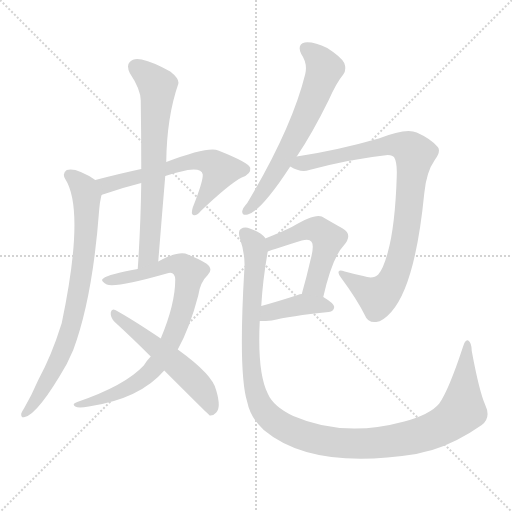
t = 0.00 s
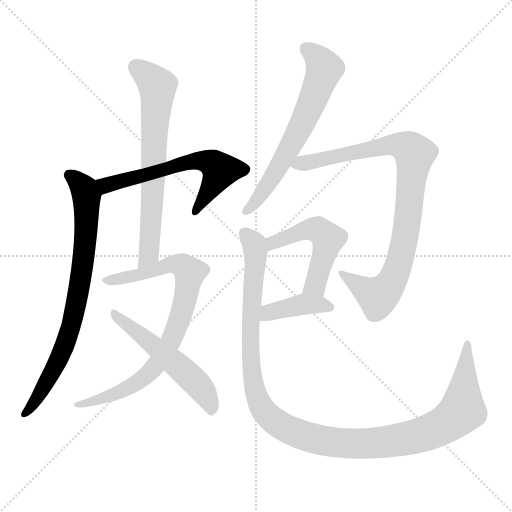
t = 1.64 s
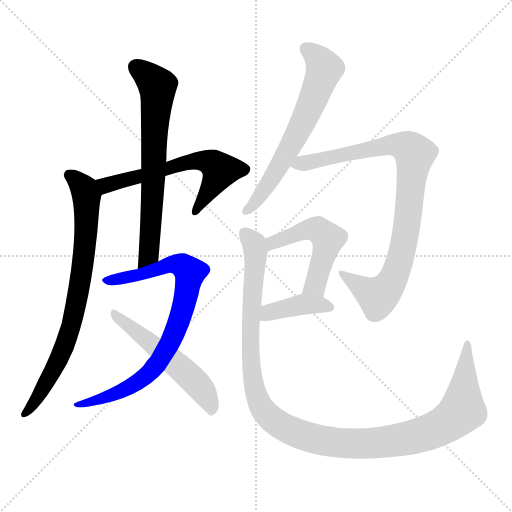
t = 3.28 s
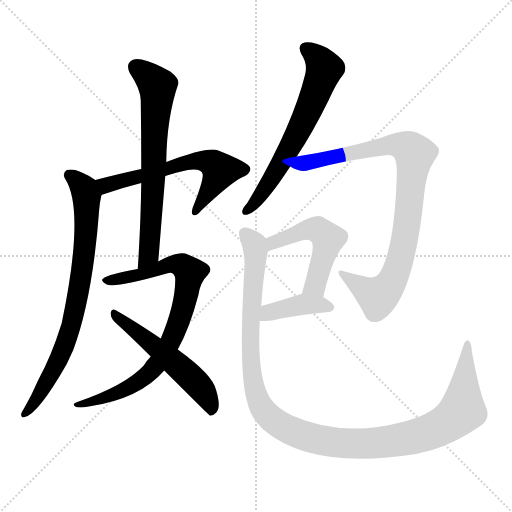
t = 4.93 s
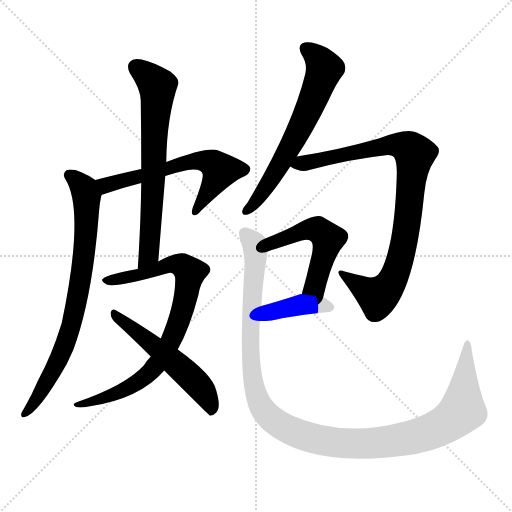
t = 6.57 s
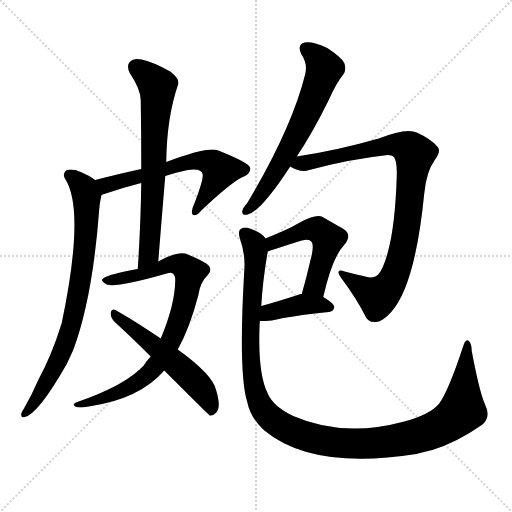
t = 8.21 s

The animated SVG that drew these frames (rendered in a browser with its animation timeline set to each time). Animation: 10 CSS @keyframes rules; one cycle of 8.21 s.

<svg version="1.1" viewBox="0 0 1024 1024" xmlns="http://www.w3.org/2000/svg">
  <g stroke="lightgray" stroke-dasharray="1,1" stroke-width="1" transform="scale(4, 4)">
    <line x1="0" y1="0" x2="256" y2="256"></line>
    <line x1="256" y1="0" x2="0" y2="256"></line>
    <line x1="128" y1="0" x2="128" y2="256"></line>
    <line x1="0" y1="128" x2="256" y2="128"></line>
  </g>
<g transform="scale(1, -1) translate(0, -900)">
   <style type="text/css">
    @keyframes keyframes0 {
      from {
       stroke: blue;
       stroke-dashoffset: 609;
       stroke-width: 128;
       }
       66% {
       animation-timing-function: step-end;
       stroke: blue;
       stroke-dashoffset: 0;
       stroke-width: 128;
       }
       to {
       stroke: black;
       stroke-width: 1024;
       }
       }
       #make-me-a-hanzi-animation-0 {
         animation: keyframes0 0.745605s both;
         animation-delay: 0.000000s;
         animation-timing-function: linear;
       }
    @keyframes keyframes1 {
      from {
       stroke: blue;
       stroke-dashoffset: 772;
       stroke-width: 128;
       }
       72% {
       animation-timing-function: step-end;
       stroke: blue;
       stroke-dashoffset: 0;
       stroke-width: 128;
       }
       to {
       stroke: black;
       stroke-width: 1024;
       }
       }
       #make-me-a-hanzi-animation-1 {
         animation: keyframes1 0.878255s both;
         animation-delay: 0.745605s;
         animation-timing-function: linear;
       }
    @keyframes keyframes2 {
      from {
       stroke: blue;
       stroke-dashoffset: 677;
       stroke-width: 128;
       }
       69% {
       animation-timing-function: step-end;
       stroke: blue;
       stroke-dashoffset: 0;
       stroke-width: 128;
       }
       to {
       stroke: black;
       stroke-width: 1024;
       }
       }
       #make-me-a-hanzi-animation-2 {
         animation: keyframes2 0.800944s both;
         animation-delay: 1.623861s;
         animation-timing-function: linear;
       }
    @keyframes keyframes3 {
      from {
       stroke: blue;
       stroke-dashoffset: 812;
       stroke-width: 128;
       }
       73% {
       animation-timing-function: step-end;
       stroke: blue;
       stroke-dashoffset: 0;
       stroke-width: 128;
       }
       to {
       stroke: black;
       stroke-width: 1024;
       }
       }
       #make-me-a-hanzi-animation-3 {
         animation: keyframes3 0.910807s both;
         animation-delay: 2.424805s;
         animation-timing-function: linear;
       }
    @keyframes keyframes4 {
      from {
       stroke: blue;
       stroke-dashoffset: 536;
       stroke-width: 128;
       }
       64% {
       animation-timing-function: step-end;
       stroke: blue;
       stroke-dashoffset: 0;
       stroke-width: 128;
       }
       to {
       stroke: black;
       stroke-width: 1024;
       }
       }
       #make-me-a-hanzi-animation-4 {
         animation: keyframes4 0.686198s both;
         animation-delay: 3.335612s;
         animation-timing-function: linear;
       }
    @keyframes keyframes5 {
      from {
       stroke: blue;
       stroke-dashoffset: 637;
       stroke-width: 128;
       }
       67% {
       animation-timing-function: step-end;
       stroke: blue;
       stroke-dashoffset: 0;
       stroke-width: 128;
       }
       to {
       stroke: black;
       stroke-width: 1024;
       }
       }
       #make-me-a-hanzi-animation-5 {
         animation: keyframes5 0.768392s both;
         animation-delay: 4.021810s;
         animation-timing-function: linear;
       }
    @keyframes keyframes6 {
      from {
       stroke: blue;
       stroke-dashoffset: 882;
       stroke-width: 128;
       }
       74% {
       animation-timing-function: step-end;
       stroke: blue;
       stroke-dashoffset: 0;
       stroke-width: 128;
       }
       to {
       stroke: black;
       stroke-width: 1024;
       }
       }
       #make-me-a-hanzi-animation-6 {
         animation: keyframes6 0.967773s both;
         animation-delay: 4.790202s;
         animation-timing-function: linear;
       }
    @keyframes keyframes7 {
      from {
       stroke: blue;
       stroke-dashoffset: 510;
       stroke-width: 128;
       }
       62% {
       animation-timing-function: step-end;
       stroke: blue;
       stroke-dashoffset: 0;
       stroke-width: 128;
       }
       to {
       stroke: black;
       stroke-width: 1024;
       }
       }
       #make-me-a-hanzi-animation-7 {
         animation: keyframes7 0.665039s both;
         animation-delay: 5.757975s;
         animation-timing-function: linear;
       }
    @keyframes keyframes8 {
      from {
       stroke: blue;
       stroke-dashoffset: 394;
       stroke-width: 128;
       }
       56% {
       animation-timing-function: step-end;
       stroke: blue;
       stroke-dashoffset: 0;
       stroke-width: 128;
       }
       to {
       stroke: black;
       stroke-width: 1024;
       }
       }
       #make-me-a-hanzi-animation-8 {
         animation: keyframes8 0.570638s both;
         animation-delay: 6.423014s;
         animation-timing-function: linear;
       }
    @keyframes keyframes9 {
      from {
       stroke: blue;
       stroke-dashoffset: 1187;
       stroke-width: 128;
       }
       79% {
       animation-timing-function: step-end;
       stroke: blue;
       stroke-dashoffset: 0;
       stroke-width: 128;
       }
       to {
       stroke: black;
       stroke-width: 1024;
       }
       }
       #make-me-a-hanzi-animation-9 {
         animation: keyframes9 1.215983s both;
         animation-delay: 6.993652s;
         animation-timing-function: linear;
       }
</style>
<path d="M 330.5 548.0 Q 351.5 555.0 375.5 560.0 Q 403.5 564.0 405.5 551.0 Q 406.5 538.0 385.5 485.0 Q 381.5 472.0 386.5 470.0 Q 392.5 467.0 401.5 478.0 Q 459.5 533.0 483.5 545.0 Q 502.5 552.0 500.5 564.0 Q 499.5 574.0 436.5 599.0 Q 417.5 608.0 332.5 576.0 L 282.5 562.0 Q 240.5 553.0 190.5 540.0 C 161.5 533.0 175.5 500.0 203.5 510.0 Q 203.5 511.0 205.5 511.0 Q 242.5 524.0 282.5 534.0 L 330.5 548.0 Z" fill="lightgray"></path> 
<path d="M 190.5 540.0 Q 178.5 549.0 161.5 556.0 Q 145.5 563.0 133.5 560.0 Q 123.5 553.0 130.5 542.0 Q 170.5 479.0 123.5 254.0 L 121.5 248.0 Q 103.5 190.0 76.5 140.0 Q 63.5 110.0 48.5 84.0 Q 44.5 78.0 42.5 73.0 Q 41.5 63.0 49.5 66.0 Q 76.5 72.0 133.5 172.0 Q 139.5 185.0 146.5 200.0 Q 185.5 305.0 198.5 482.0 Q 199.5 495.0 202.5 508.0 Q 202.5 509.0 203.5 510.0 C 207.5 529.0 207.5 529.0 190.5 540.0 Z" fill="lightgray"></path> 
<path d="M 316.5 377.0 Q 323.5 465.0 330.5 548.0 L 332.5 576.0 Q 333.5 666.0 356.5 732.0 Q 359.5 742.0 340.5 757.0 Q 306.5 776.0 283.5 781.0 Q 267.5 785.0 259.5 776.0 Q 252.5 769.0 259.5 754.0 Q 281.5 721.0 281.5 699.0 Q 282.5 633.0 282.5 562.0 L 282.5 534.0 Q 281.5 452.0 275.5 362.0 C 273.5 332.0 314.5 347.0 316.5 377.0 Z" fill="lightgray"></path> 
<path d="M 301.5 187.0 Q 294.5 180.0 287.5 169.0 Q 250.5 129.0 154.5 96.0 Q 142.5 92.0 150.5 87.0 Q 156.5 83.0 177.5 87.0 Q 279.5 102.0 328.5 159.0 L 355.5 201.0 Q 379.5 244.0 396.5 309.0 Q 400.5 336.0 415.5 350.0 Q 427.5 362.0 412.5 373.0 Q 396.5 383.0 370.5 393.0 Q 352.5 397.0 316.5 377.0 L 275.5 362.0 Q 217.5 352.0 206.5 343.0 Q 199.5 339.0 213.5 331.0 Q 231.5 324.0 333.5 353.0 Q 349.5 359.0 350.5 341.0 Q 350.5 292.0 321.5 223.0 L 301.5 187.0 Z" fill="lightgray"></path> 
<path d="M 328.5 159.0 Q 416.5 71.0 419.5 69.0 Q 426.5 68.0 432.5 75.0 Q 442.5 85.0 432.5 119.0 Q 426.5 150.0 355.5 201.0 L 321.5 223.0 Q 263.5 262.0 230.5 280.0 Q 223.5 284.0 221.5 275.0 Q 220.5 265.0 229.5 256.0 Q 263.5 225.0 301.5 187.0 L 328.5 159.0 Z" fill="lightgray"></path> 
<path d="M 593.5 587.0 Q 624.5 633.0 657.5 700.0 Q 672.5 734.0 686.5 751.0 Q 693.5 761.0 688.5 774.0 Q 682.5 786.0 654.5 804.0 Q 627.5 817.0 609.5 815.0 Q 593.5 811.0 602.5 792.0 Q 615.5 773.0 610.5 752.0 Q 583.5 643.0 494.5 494.0 Q 485.5 484.0 484.5 478.0 Q 483.5 468.0 495.5 471.0 Q 522.5 478.0 580.5 567.0 L 593.5 587.0 Z" fill="lightgray"></path> 
<path d="M 580.5 567.0 Q 601.5 554.0 618.5 560.0 Q 700.5 582.0 775.5 590.0 Q 785.5 590.0 788.5 585.0 Q 794.5 575.0 793.5 548.0 Q 790.5 449.0 775.5 395.0 Q 766.5 362.0 756.5 351.0 Q 746.5 341.0 726.5 348.0 Q 707.5 352.0 689.5 357.0 Q 668.5 364.0 682.5 344.0 Q 713.5 302.0 729.5 270.0 Q 735.5 254.0 752.5 256.0 Q 765.5 257.0 782.5 276.0 Q 830.5 330.0 848.5 513.0 Q 852.5 556.0 869.5 580.0 Q 882.5 598.0 875.5 606.0 Q 862.5 622.0 833.5 635.0 Q 812.5 645.0 757.5 623.0 Q 673.5 599.0 593.5 587.0 C 563.5 582.0 552.5 579.0 580.5 567.0 Z" fill="lightgray"></path> 
<path d="M 646.5 306.0 Q 664.5 385.0 687.5 409.0 Q 706.5 431.0 685.5 443.0 Q 667.5 453.0 643.5 467.0 Q 628.5 473.0 583.5 446.0 Q 565.5 437.0 530.5 423.0 C 502.5 412.0 507.5 387.0 535.5 397.0 Q 542.5 400.0 553.5 403.0 Q 580.5 412.0 603.5 419.0 Q 618.5 423.0 622.5 417.0 Q 629.5 411.0 620.5 378.0 Q 613.5 347.0 603.5 312.0 C 595.5 283.0 639.5 277.0 646.5 306.0 Z" fill="lightgray"></path> 
<path d="M 519.5 258.0 Q 531.5 258.0 543.5 259.0 Q 579.5 268.0 657.5 276.0 Q 667.5 277.0 668.5 286.0 Q 668.5 293.0 646.5 306.0 L 603.5 312.0 Q 599.5 312.0 595.5 310.0 Q 555.5 297.0 522.5 288.0 C 493.5 280.0 489.5 258.0 519.5 258.0 Z" fill="lightgray"></path> 
<path d="M 530.5 423.0 L 530.5 424.0 Q 520.5 436.0 499.5 443.0 Q 489.5 447.0 481.5 442.0 Q 475.5 439.0 479.5 424.0 Q 491.5 390.0 488.5 358.0 Q 476.5 153.0 494.5 96.0 Q 500.5 65.0 527.5 40.0 Q 624.5 -41.0 832.5 -8.0 Q 847.5 -4.0 864.5 0.0 Q 913.5 15.0 963.5 50.0 Q 982.5 65.0 970.5 90.0 Q 958.5 117.0 943.5 198.0 Q 943.5 214.0 936.5 219.0 Q 930.5 222.0 925.5 205.0 Q 897.5 120.0 878.5 93.0 Q 860.5 71.0 808.5 57.0 Q 687.5 24.0 586.5 68.0 Q 546.5 87.0 535.5 113.0 Q 514.5 155.0 519.5 258.0 L 522.5 288.0 Q 525.5 340.0 535.5 397.0 C 538.5 417.0 538.5 417.0 530.5 423.0 Z" fill="lightgray"></path> 
      <clipPath id="make-me-a-hanzi-clip-0">
      <path d="M 330.5 548.0 Q 351.5 555.0 375.5 560.0 Q 403.5 564.0 405.5 551.0 Q 406.5 538.0 385.5 485.0 Q 381.5 472.0 386.5 470.0 Q 392.5 467.0 401.5 478.0 Q 459.5 533.0 483.5 545.0 Q 502.5 552.0 500.5 564.0 Q 499.5 574.0 436.5 599.0 Q 417.5 608.0 332.5 576.0 L 282.5 562.0 Q 240.5 553.0 190.5 540.0 C 161.5 533.0 175.5 500.0 203.5 510.0 Q 203.5 511.0 205.5 511.0 Q 242.5 524.0 282.5 534.0 L 330.5 548.0 Z" fill="lightgray"></path>
      </clipPath>
      <path clip-path="url(#make-me-a-hanzi-clip-0)" d="M 202.5 515.0 L 219.5 532.0 L 369.5 576.0 L 404.5 579.0 L 425.5 572.0 L 440.5 559.0 L 389.5 478.0 " fill="none" id="make-me-a-hanzi-animation-0" stroke-dasharray="481 962" stroke-linecap="round"></path>

      <clipPath id="make-me-a-hanzi-clip-1">
      <path d="M 190.5 540.0 Q 178.5 549.0 161.5 556.0 Q 145.5 563.0 133.5 560.0 Q 123.5 553.0 130.5 542.0 Q 170.5 479.0 123.5 254.0 L 121.5 248.0 Q 103.5 190.0 76.5 140.0 Q 63.5 110.0 48.5 84.0 Q 44.5 78.0 42.5 73.0 Q 41.5 63.0 49.5 66.0 Q 76.5 72.0 133.5 172.0 Q 139.5 185.0 146.5 200.0 Q 185.5 305.0 198.5 482.0 Q 199.5 495.0 202.5 508.0 Q 202.5 509.0 203.5 510.0 C 207.5 529.0 207.5 529.0 190.5 540.0 Z" fill="lightgray"></path>
      </clipPath>
      <path clip-path="url(#make-me-a-hanzi-clip-1)" d="M 139.5 550.0 L 165.5 527.0 L 173.5 507.0 L 172.5 436.0 L 160.5 335.0 L 142.5 249.0 L 120.5 186.0 L 83.5 116.0 L 50.5 74.0 " fill="none" id="make-me-a-hanzi-animation-1" stroke-dasharray="644 1288" stroke-linecap="round"></path>

      <clipPath id="make-me-a-hanzi-clip-2">
      <path d="M 316.5 377.0 Q 323.5 465.0 330.5 548.0 L 332.5 576.0 Q 333.5 666.0 356.5 732.0 Q 359.5 742.0 340.5 757.0 Q 306.5 776.0 283.5 781.0 Q 267.5 785.0 259.5 776.0 Q 252.5 769.0 259.5 754.0 Q 281.5 721.0 281.5 699.0 Q 282.5 633.0 282.5 562.0 L 282.5 534.0 Q 281.5 452.0 275.5 362.0 C 273.5 332.0 314.5 347.0 316.5 377.0 Z" fill="lightgray"></path>
      </clipPath>
      <path clip-path="url(#make-me-a-hanzi-clip-2)" d="M 271.5 766.0 L 303.5 741.0 L 315.5 721.0 L 297.5 392.0 L 280.5 370.0 " fill="none" id="make-me-a-hanzi-animation-2" stroke-dasharray="549 1098" stroke-linecap="round"></path>

      <clipPath id="make-me-a-hanzi-clip-3">
      <path d="M 301.5 187.0 Q 294.5 180.0 287.5 169.0 Q 250.5 129.0 154.5 96.0 Q 142.5 92.0 150.5 87.0 Q 156.5 83.0 177.5 87.0 Q 279.5 102.0 328.5 159.0 L 355.5 201.0 Q 379.5 244.0 396.5 309.0 Q 400.5 336.0 415.5 350.0 Q 427.5 362.0 412.5 373.0 Q 396.5 383.0 370.5 393.0 Q 352.5 397.0 316.5 377.0 L 275.5 362.0 Q 217.5 352.0 206.5 343.0 Q 199.5 339.0 213.5 331.0 Q 231.5 324.0 333.5 353.0 Q 349.5 359.0 350.5 341.0 Q 350.5 292.0 321.5 223.0 L 301.5 187.0 Z" fill="lightgray"></path>
      </clipPath>
      <path clip-path="url(#make-me-a-hanzi-clip-3)" d="M 213.5 339.0 L 258.5 345.0 L 266.5 351.0 L 276.5 348.0 L 346.5 372.0 L 364.5 369.0 L 379.5 355.0 L 355.5 251.0 L 335.5 207.0 L 302.5 157.0 L 246.5 119.0 L 156.5 90.0 " fill="none" id="make-me-a-hanzi-animation-3" stroke-dasharray="684 1368" stroke-linecap="round"></path>

      <clipPath id="make-me-a-hanzi-clip-4">
      <path d="M 328.5 159.0 Q 416.5 71.0 419.5 69.0 Q 426.5 68.0 432.5 75.0 Q 442.5 85.0 432.5 119.0 Q 426.5 150.0 355.5 201.0 L 321.5 223.0 Q 263.5 262.0 230.5 280.0 Q 223.5 284.0 221.5 275.0 Q 220.5 265.0 229.5 256.0 Q 263.5 225.0 301.5 187.0 L 328.5 159.0 Z" fill="lightgray"></path>
      </clipPath>
      <path clip-path="url(#make-me-a-hanzi-clip-4)" d="M 229.5 271.0 L 385.5 141.0 L 415.5 103.0 L 424.5 76.0 " fill="none" id="make-me-a-hanzi-animation-4" stroke-dasharray="408 816" stroke-linecap="round"></path>

      <clipPath id="make-me-a-hanzi-clip-5">
      <path d="M 593.5 587.0 Q 624.5 633.0 657.5 700.0 Q 672.5 734.0 686.5 751.0 Q 693.5 761.0 688.5 774.0 Q 682.5 786.0 654.5 804.0 Q 627.5 817.0 609.5 815.0 Q 593.5 811.0 602.5 792.0 Q 615.5 773.0 610.5 752.0 Q 583.5 643.0 494.5 494.0 Q 485.5 484.0 484.5 478.0 Q 483.5 468.0 495.5 471.0 Q 522.5 478.0 580.5 567.0 L 593.5 587.0 Z" fill="lightgray"></path>
      </clipPath>
      <path clip-path="url(#make-me-a-hanzi-clip-5)" d="M 612.5 802.0 L 636.5 784.0 L 648.5 763.0 L 634.5 721.0 L 591.5 626.0 L 548.5 549.0 L 492.5 479.0 " fill="none" id="make-me-a-hanzi-animation-5" stroke-dasharray="509 1018" stroke-linecap="round"></path>

      <clipPath id="make-me-a-hanzi-clip-6">
      <path d="M 580.5 567.0 Q 601.5 554.0 618.5 560.0 Q 700.5 582.0 775.5 590.0 Q 785.5 590.0 788.5 585.0 Q 794.5 575.0 793.5 548.0 Q 790.5 449.0 775.5 395.0 Q 766.5 362.0 756.5 351.0 Q 746.5 341.0 726.5 348.0 Q 707.5 352.0 689.5 357.0 Q 668.5 364.0 682.5 344.0 Q 713.5 302.0 729.5 270.0 Q 735.5 254.0 752.5 256.0 Q 765.5 257.0 782.5 276.0 Q 830.5 330.0 848.5 513.0 Q 852.5 556.0 869.5 580.0 Q 882.5 598.0 875.5 606.0 Q 862.5 622.0 833.5 635.0 Q 812.5 645.0 757.5 623.0 Q 673.5 599.0 593.5 587.0 C 563.5 582.0 552.5 579.0 580.5 567.0 Z" fill="lightgray"></path>
      </clipPath>
      <path clip-path="url(#make-me-a-hanzi-clip-6)" d="M 589.5 568.0 L 773.5 610.0 L 808.5 608.0 L 829.5 592.0 L 810.5 425.0 L 784.5 339.0 L 754.5 306.0 L 693.5 347.0 " fill="none" id="make-me-a-hanzi-animation-6" stroke-dasharray="754 1508" stroke-linecap="round"></path>

      <clipPath id="make-me-a-hanzi-clip-7">
      <path d="M 646.5 306.0 Q 664.5 385.0 687.5 409.0 Q 706.5 431.0 685.5 443.0 Q 667.5 453.0 643.5 467.0 Q 628.5 473.0 583.5 446.0 Q 565.5 437.0 530.5 423.0 C 502.5 412.0 507.5 387.0 535.5 397.0 Q 542.5 400.0 553.5 403.0 Q 580.5 412.0 603.5 419.0 Q 618.5 423.0 622.5 417.0 Q 629.5 411.0 620.5 378.0 Q 613.5 347.0 603.5 312.0 C 595.5 283.0 639.5 277.0 646.5 306.0 Z" fill="lightgray"></path>
      </clipPath>
      <path clip-path="url(#make-me-a-hanzi-clip-7)" d="M 537.5 404.0 L 546.5 415.0 L 601.5 438.0 L 636.5 441.0 L 646.5 433.0 L 655.5 422.0 L 640.5 362.0 L 627.5 328.0 L 611.5 317.0 " fill="none" id="make-me-a-hanzi-animation-7" stroke-dasharray="382 764" stroke-linecap="round"></path>

      <clipPath id="make-me-a-hanzi-clip-8">
      <path d="M 519.5 258.0 Q 531.5 258.0 543.5 259.0 Q 579.5 268.0 657.5 276.0 Q 667.5 277.0 668.5 286.0 Q 668.5 293.0 646.5 306.0 L 603.5 312.0 Q 599.5 312.0 595.5 310.0 Q 555.5 297.0 522.5 288.0 C 493.5 280.0 489.5 258.0 519.5 258.0 Z" fill="lightgray"></path>
      </clipPath>
      <path clip-path="url(#make-me-a-hanzi-clip-8)" d="M 525.5 265.0 L 562.5 282.0 L 604.5 291.0 L 658.5 286.0 " fill="none" id="make-me-a-hanzi-animation-8" stroke-dasharray="266 532" stroke-linecap="round"></path>

      <clipPath id="make-me-a-hanzi-clip-9">
      <path d="M 530.5 423.0 L 530.5 424.0 Q 520.5 436.0 499.5 443.0 Q 489.5 447.0 481.5 442.0 Q 475.5 439.0 479.5 424.0 Q 491.5 390.0 488.5 358.0 Q 476.5 153.0 494.5 96.0 Q 500.5 65.0 527.5 40.0 Q 624.5 -41.0 832.5 -8.0 Q 847.5 -4.0 864.5 0.0 Q 913.5 15.0 963.5 50.0 Q 982.5 65.0 970.5 90.0 Q 958.5 117.0 943.5 198.0 Q 943.5 214.0 936.5 219.0 Q 930.5 222.0 925.5 205.0 Q 897.5 120.0 878.5 93.0 Q 860.5 71.0 808.5 57.0 Q 687.5 24.0 586.5 68.0 Q 546.5 87.0 535.5 113.0 Q 514.5 155.0 519.5 258.0 L 522.5 288.0 Q 525.5 340.0 535.5 397.0 C 538.5 417.0 538.5 417.0 530.5 423.0 Z" fill="lightgray"></path>
      </clipPath>
      <path clip-path="url(#make-me-a-hanzi-clip-9)" d="M 488.5 434.0 L 505.5 416.0 L 511.5 399.0 L 500.5 260.0 L 503.5 161.0 L 510.5 120.0 L 522.5 87.0 L 536.5 69.0 L 588.5 35.0 L 636.5 20.0 L 726.5 12.0 L 817.5 23.0 L 886.5 49.0 L 919.5 73.0 L 924.5 84.0 L 935.5 213.0 " fill="none" id="make-me-a-hanzi-animation-9" stroke-dasharray="1059 2118" stroke-linecap="round"></path>

</g>
</svg>
